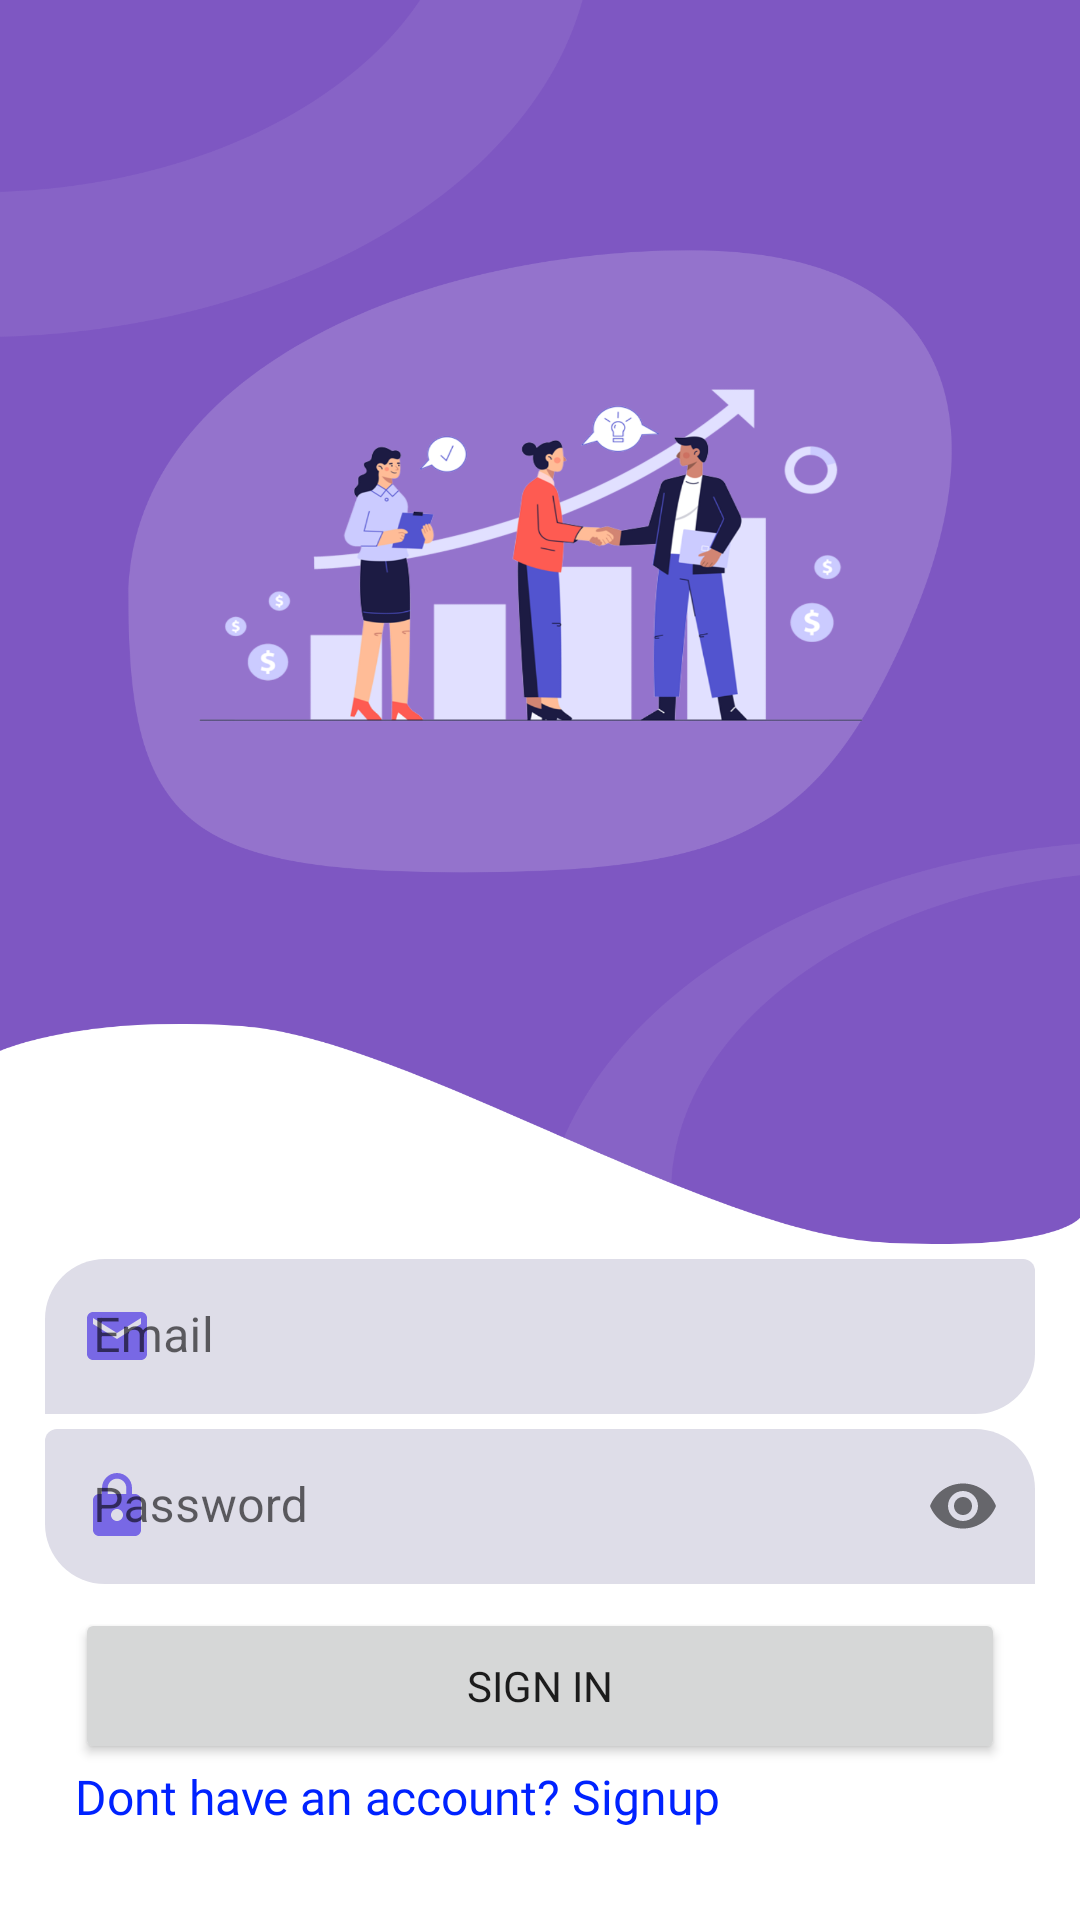

The Android layout XML behind this screen, and the referenced resources:
<!-- AndroidManifest.xml: application theme Theme.Pinterest -->
<!-- res/layout/login.xml -->
<?xml version="1.0" encoding="utf-8"?>
<LinearLayout xmlns:android="http://schemas.android.com/apk/res/android"
    xmlns:app="http://schemas.android.com/apk/res-auto"
    xmlns:tools="http://schemas.android.com/tools"
    android:layout_width="match_parent"
    android:layout_height="match_parent"
    android:orientation="vertical"
    tools:context=".LoginActivity">


    <ImageView
        android:id="@+id/imageView"
        android:layout_width="match_parent"
        android:layout_height="0dp"
        android:layout_weight="8"
        android:scaleType="fitXY"
        app:srcCompat="@drawable/top_background" />

    <com.google.android.material.textfield.TextInputLayout
        android:layout_marginTop="5dp"
        android:id="@+id/textFieldEmailLogin"
        app:boxStrokeWidth="0dp"
        app:boxStrokeWidthFocused="0dp"
        app:endIconMode="clear_text"
        app:boxCornerRadiusTopStart="20dp"
        app:boxCornerRadiusBottomEnd="20dp"
        app:boxBackgroundColor="@color/gray_light"
        android:layout_marginHorizontal="15dp"
        app:startIconTint="@color/purple"
        android:layout_width="match_parent"
        android:layout_height="0dp"
        app:startIconDrawable="@drawable/email"
        app:startIconContentDescription="@string/content_description_end_icon"
        android:layout_weight="1">

        <com.google.android.material.textfield.TextInputEditText
            android:layout_width="match_parent"
            android:layout_height="wrap_content"
            android:textColorHint="@color/purple"
            android:inputType="textEmailAddress"
            android:hint="Email" />
    </com.google.android.material.textfield.TextInputLayout>

    <com.google.android.material.textfield.TextInputLayout
        android:layout_marginTop="5dp"
        android:id="@+id/textFieldPasswordLogin"
        app:boxStrokeWidth="0dp"
        app:boxStrokeWidthFocused="0dp"
        app:endIconMode="password_toggle"
        app:boxCornerRadiusTopEnd="20dp"
        app:boxCornerRadiusBottomStart="20dp"
        app:boxBackgroundColor="@color/gray_light"
        android:layout_marginHorizontal="15dp"
        app:startIconTint="@color/purple"
        android:layout_width="match_parent"
        android:layout_height="0dp"
        app:startIconDrawable="@drawable/lock"
        android:layout_marginBottom="8dp"
        app:startIconContentDescription="@string/content_description_end_icon"
        android:layout_weight="1">

        <com.google.android.material.textfield.TextInputEditText
            android:layout_width="match_parent"
            android:layout_height="wrap_content"
            android:minEms="4"
            android:textColorHint="@color/purple"
            android:inputType="textPassword"
            android:hint="Password" />

    </com.google.android.material.textfield.TextInputLayout>

    <Button
        android:id="@+id/signinBtn"
        android:layout_marginHorizontal="25dp"
        android:layout_width="match_parent"
        android:layout_height="0dp"
        android:layout_weight="1"
        android:fontFamily="@font/poppins_medium"
        android:text="Sign In" />



    <TextView
        android:layout_width="match_parent"
        android:layout_height="0dp"
        android:layout_weight="1"
        android:textSize="16sp"
        android:textColor="@color/blue"
        android:layout_marginHorizontal="25dp"
        android:id="@+id/textView_goToSignup"
        android:text="Dont have an account? Signup"
        android:fontFamily="@font/nunito_bold"
        />


</LinearLayout>
<!-- resources referenced by this layout -->
<resources>
  <color name="blue">#0022FF</color>
  <color name="gray_light">#DEDDE8</color>
  <color name="purple">#7868e5</color>
  <!-- drawable email (drawable) -->
  <vector android:height="24dp" android:tint="#7868E5"
      android:viewportHeight="24" android:viewportWidth="24"
      android:width="24dp" xmlns:android="http://schemas.android.com/apk/res/android">
      <path android:fillColor="@android:color/white" android:pathData="M20,4L4,4c-1.1,0 -1.99,0.9 -1.99,2L2,18c0,1.1 0.9,2 2,2h16c1.1,0 2,-0.9 2,-2L22,6c0,-1.1 -0.9,-2 -2,-2zM20,8l-8,5 -8,-5L4,6l8,5 8,-5v2z"/>
  </vector>
  <!-- drawable lock (drawable) -->
  <vector android:height="24dp" android:tint="#7868E5"
      android:viewportHeight="24" android:viewportWidth="24"
      android:width="24dp" xmlns:android="http://schemas.android.com/apk/res/android">
      <path android:fillColor="@android:color/white" android:pathData="M18,8h-1L17,6c0,-2.76 -2.24,-5 -5,-5S7,3.24 7,6v2L6,8c-1.1,0 -2,0.9 -2,2v10c0,1.1 0.9,2 2,2h12c1.1,0 2,-0.9 2,-2L20,10c0,-1.1 -0.9,-2 -2,-2zM12,17c-1.1,0 -2,-0.9 -2,-2s0.9,-2 2,-2 2,0.9 2,2 -0.9,2 -2,2zM15.1,8L8.9,8L8.9,6c0,-1.71 1.39,-3.1 3.1,-3.1 1.71,0 3.1,1.39 3.1,3.1v2z"/>
  </vector>
  <!-- drawable top_background: png bitmap (drawable-ldpi, 29711 bytes) -->
  <string name="content_description_end_icon">Email</string>
  <style name="Theme.Pinterest" parent="Theme.MaterialComponents.DayNight.NoActionBar">
          
          <item name="colorPrimary">@color/purple_500</item>
          <item name="colorPrimaryVariant">@color/purple_700</item>
          <item name="colorOnPrimary">@color/white</item>
          
          <item name="colorSecondary">@color/teal_200</item>
          <item name="colorSecondaryVariant">@color/teal_700</item>
          <item name="colorOnSecondary">@color/black</item>
          
          <item name="android:statusBarColor">?attr/colorPrimaryVariant</item>
          
      </style>
  <color name="purple_500">#FF6200EE</color>
  <color name="purple_700">#FF3700B3</color>
  <color name="white">#FFFFFFFF</color>
  <color name="teal_200">#FF03DAC5</color>
  <color name="teal_700">#FF018786</color>
  <color name="black">#FF000000</color>
</resources>
